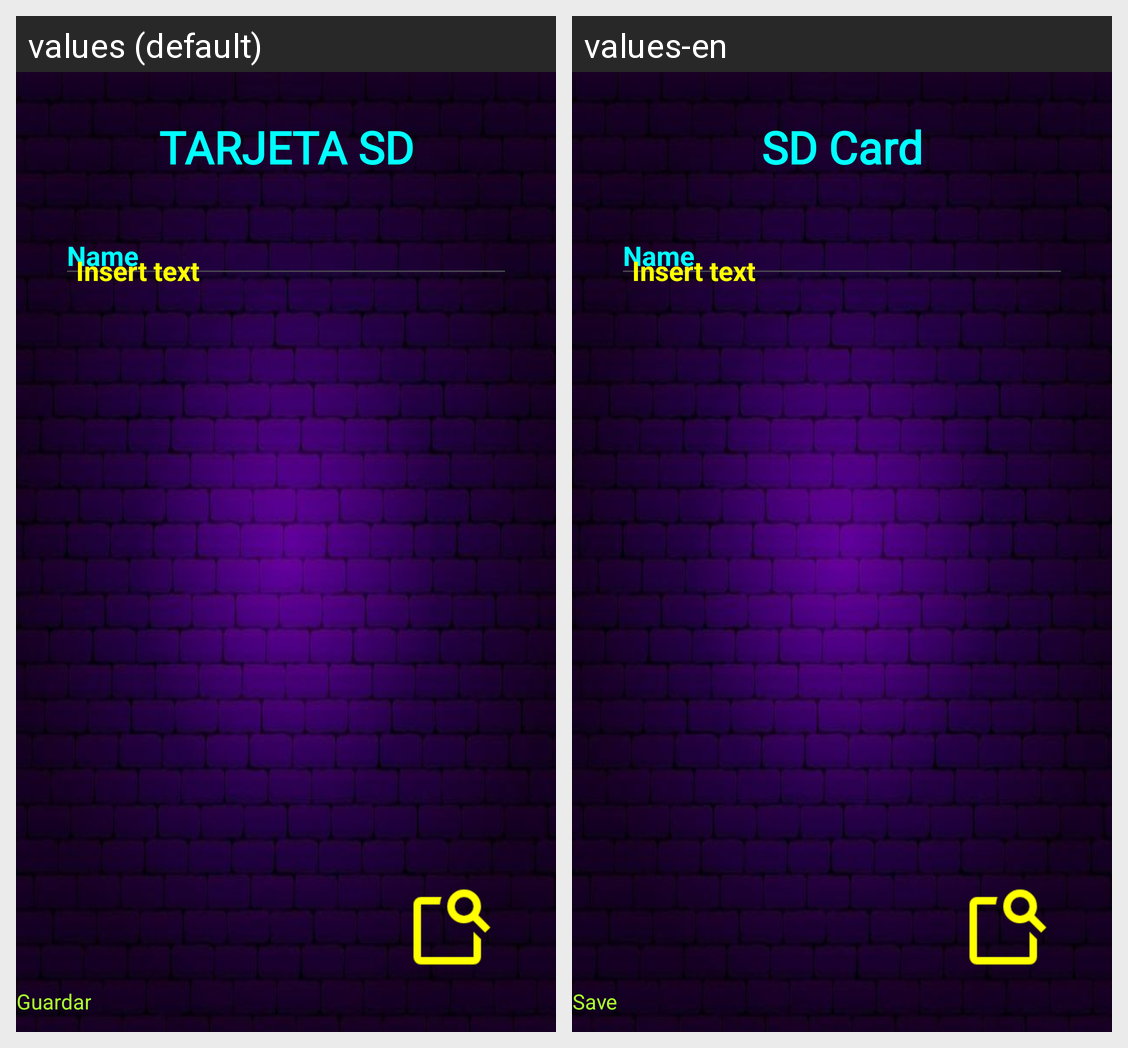

Translations of the strings shown on this Android screen, per locale in the grid:
Android screen res/layout/activity_tarjeta_sd.xml rendered under 2 locales, left to right: values (default), values-en. Device: Nexus 5 (rendered at 1080×1920; each locale shown at half size, 540×960, under a caption strip naming it); theme Theme.TodoEnUno.
Strings drawn on this screen, with the default value and each locale's value (text and hints the layout hard-codes, and strings that could not be matched under every locale, appear in the picture but are not listed):

app_tarjeta_SD
  values: TARJETA SD
  values-en: SD Card

app_name
  values: Name
  values-en: Name

app_insert_text
  values: Insert text
  values-en: Insert text

app_guardar
  values: Guardar
  values-en: Save
